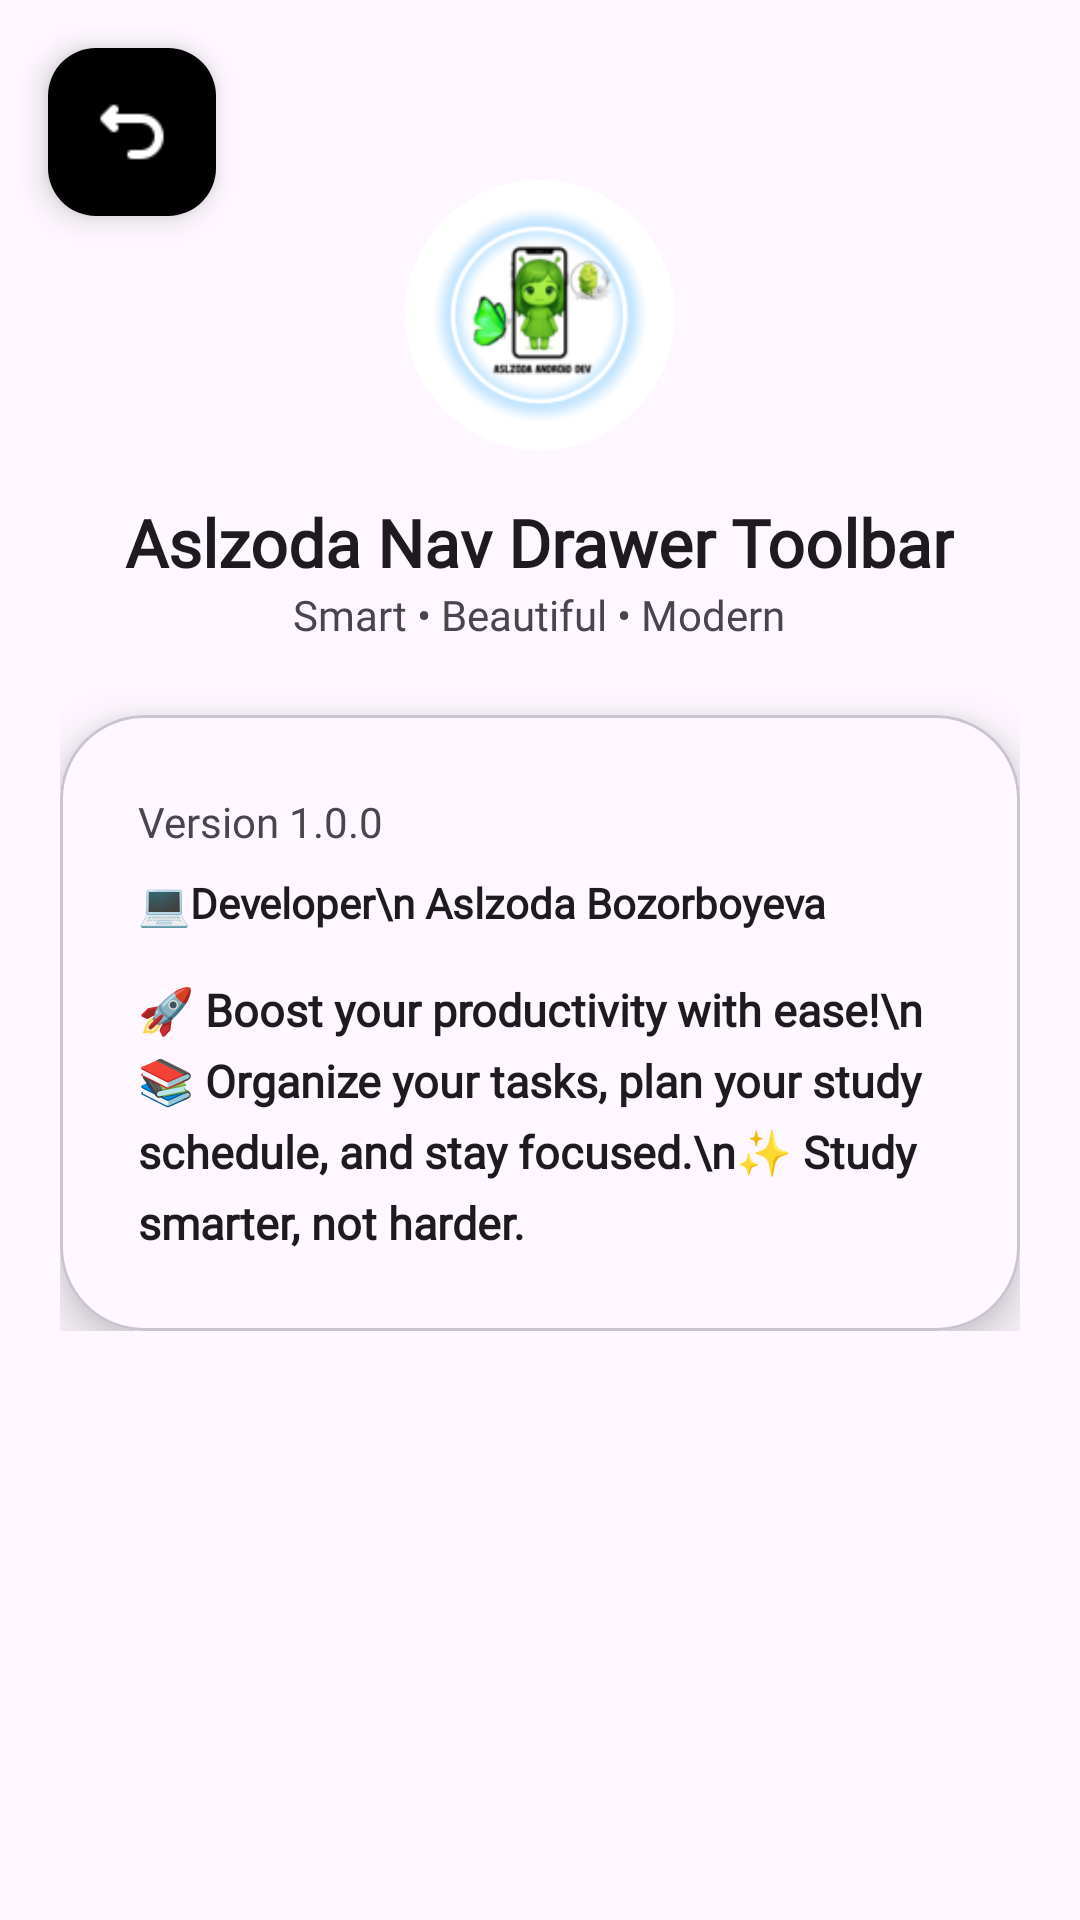

Reconstruct the res/layout file that produces this screen, plus the resources it refers to.
<!-- AndroidManifest.xml: application theme Theme.Aslzodanavdrawertoolbar -->
<!-- res/layout/fragment_about.xml -->
<FrameLayout xmlns:android="http://schemas.android.com/apk/res/android"
    xmlns:app="http://schemas.android.com/apk/res-auto"
    android:layout_width="match_parent"
    android:layout_height="match_parent"
    android:background="?android:windowBackground">

     <com.google.android.material.floatingactionbutton.FloatingActionButton
        android:id="@+id/btnBack"
        android:layout_width="wrap_content"
        android:layout_height="wrap_content"
        android:layout_margin="16dp"
        android:contentDescription="Back"
        android:src="@drawable/back"
        app:tint="@android:color/white"
        app:backgroundTint="@color/blue"
        android:layout_gravity="start|top" />

     <ScrollView
        android:layout_width="match_parent"
        android:layout_height="match_parent"
        android:padding="20dp">

        <LinearLayout
            android:layout_width="match_parent"
            android:layout_height="wrap_content"
            android:orientation="vertical"
            android:gravity="center_horizontal">

            <com.google.android.material.imageview.ShapeableImageView
                android:layout_width="90dp"
                android:layout_height="90dp"
                android:layout_marginTop="40dp"
                android:src="@drawable/logo"
                android:scaleType="centerCrop"
                app:shapeAppearanceOverlay="@style/CircleImageView"/>

            <TextView
                android:text="Aslzoda Nav Drawer Toolbar"
                android:textSize="22sp"
                android:textStyle="bold"
                android:fontFamily="@font/asl"
                android:layout_marginTop="16dp"
                android:textColor="?android:textColorPrimary"
                android:layout_width="wrap_content"
                android:layout_height="wrap_content"/>

            <TextView
                android:text="Smart • Beautiful • Modern"
                android:textSize="14sp"
                android:fontFamily="@font/c"
                android:textColor="?android:textColorSecondary"
                android:layout_marginBottom="24dp"
                android:layout_width="wrap_content"
                android:layout_height="wrap_content"/>

            <com.google.android.material.card.MaterialCardView
                android:id="@+id/aboutCard"
                android:layout_width="match_parent"
                android:layout_height="wrap_content"
                app:cardCornerRadius="28dp"
                app:cardElevation="10dp">

                <LinearLayout
                    android:padding="26dp"
                    android:orientation="vertical"
                    android:layout_width="match_parent"
                    android:layout_height="wrap_content">

                    <TextView
                        android:fontFamily="@font/s"
                        android:text="Version 1.0.0"
                        android:textColor="?android:textColorSecondary"
                        android:layout_width="wrap_content"
                        android:layout_height="wrap_content"/>

                    <TextView
                        android:fontFamily="@font/c"
                        android:textStyle="bold"
                        android:text="💻Developer\n Aslzoda Bozorboyeva"
                        android:layout_marginTop="8dp"
                        android:textColor="?android:textColorPrimary"
                        android:layout_width="wrap_content"
                        android:layout_height="wrap_content"/>

                    <TextView
                        android:textStyle="bold"
                        android:fontFamily="@font/d"
                        android:text="🚀 Boost your productivity with ease!\n📚 Organize your tasks, plan your study schedule, and stay focused.\n✨ Study smarter, not harder."
                        android:textSize="15sp"
                        android:lineSpacingExtra="6dp"
                        android:layout_marginTop="16dp"
                        android:textColor="?android:textColorPrimary"
                        android:layout_width="match_parent"
                        android:layout_height="wrap_content"/>
                </LinearLayout>
            </com.google.android.material.card.MaterialCardView>

        </LinearLayout>
    </ScrollView>

</FrameLayout>
<!-- resources referenced by this layout -->
<resources>
  <!-- drawable back: png bitmap (drawable, 427 bytes) -->
  <!-- drawable logo: png bitmap (drawable, 16892 bytes) -->
  <style name="CircleImageView">
          <item name="cornerFamily">rounded</item>
          <item name="cornerSize">50%</item>
      </style>
  <style name="Theme.Aslzodanavdrawertoolbar" parent="Base.Theme.Aslzodanavdrawertoolbar" />
  <style name="Base.Theme.Aslzodanavdrawertoolbar" parent="Theme.Material3.DayNight.NoActionBar">
          
           <item name="colorPrimary">@color/blue</item>
           <item name="colorPrimaryVariant">@color/blue</item>
           <item name="android:statusBarColor">@color/blue</item>
  
      </style>
</resources>
